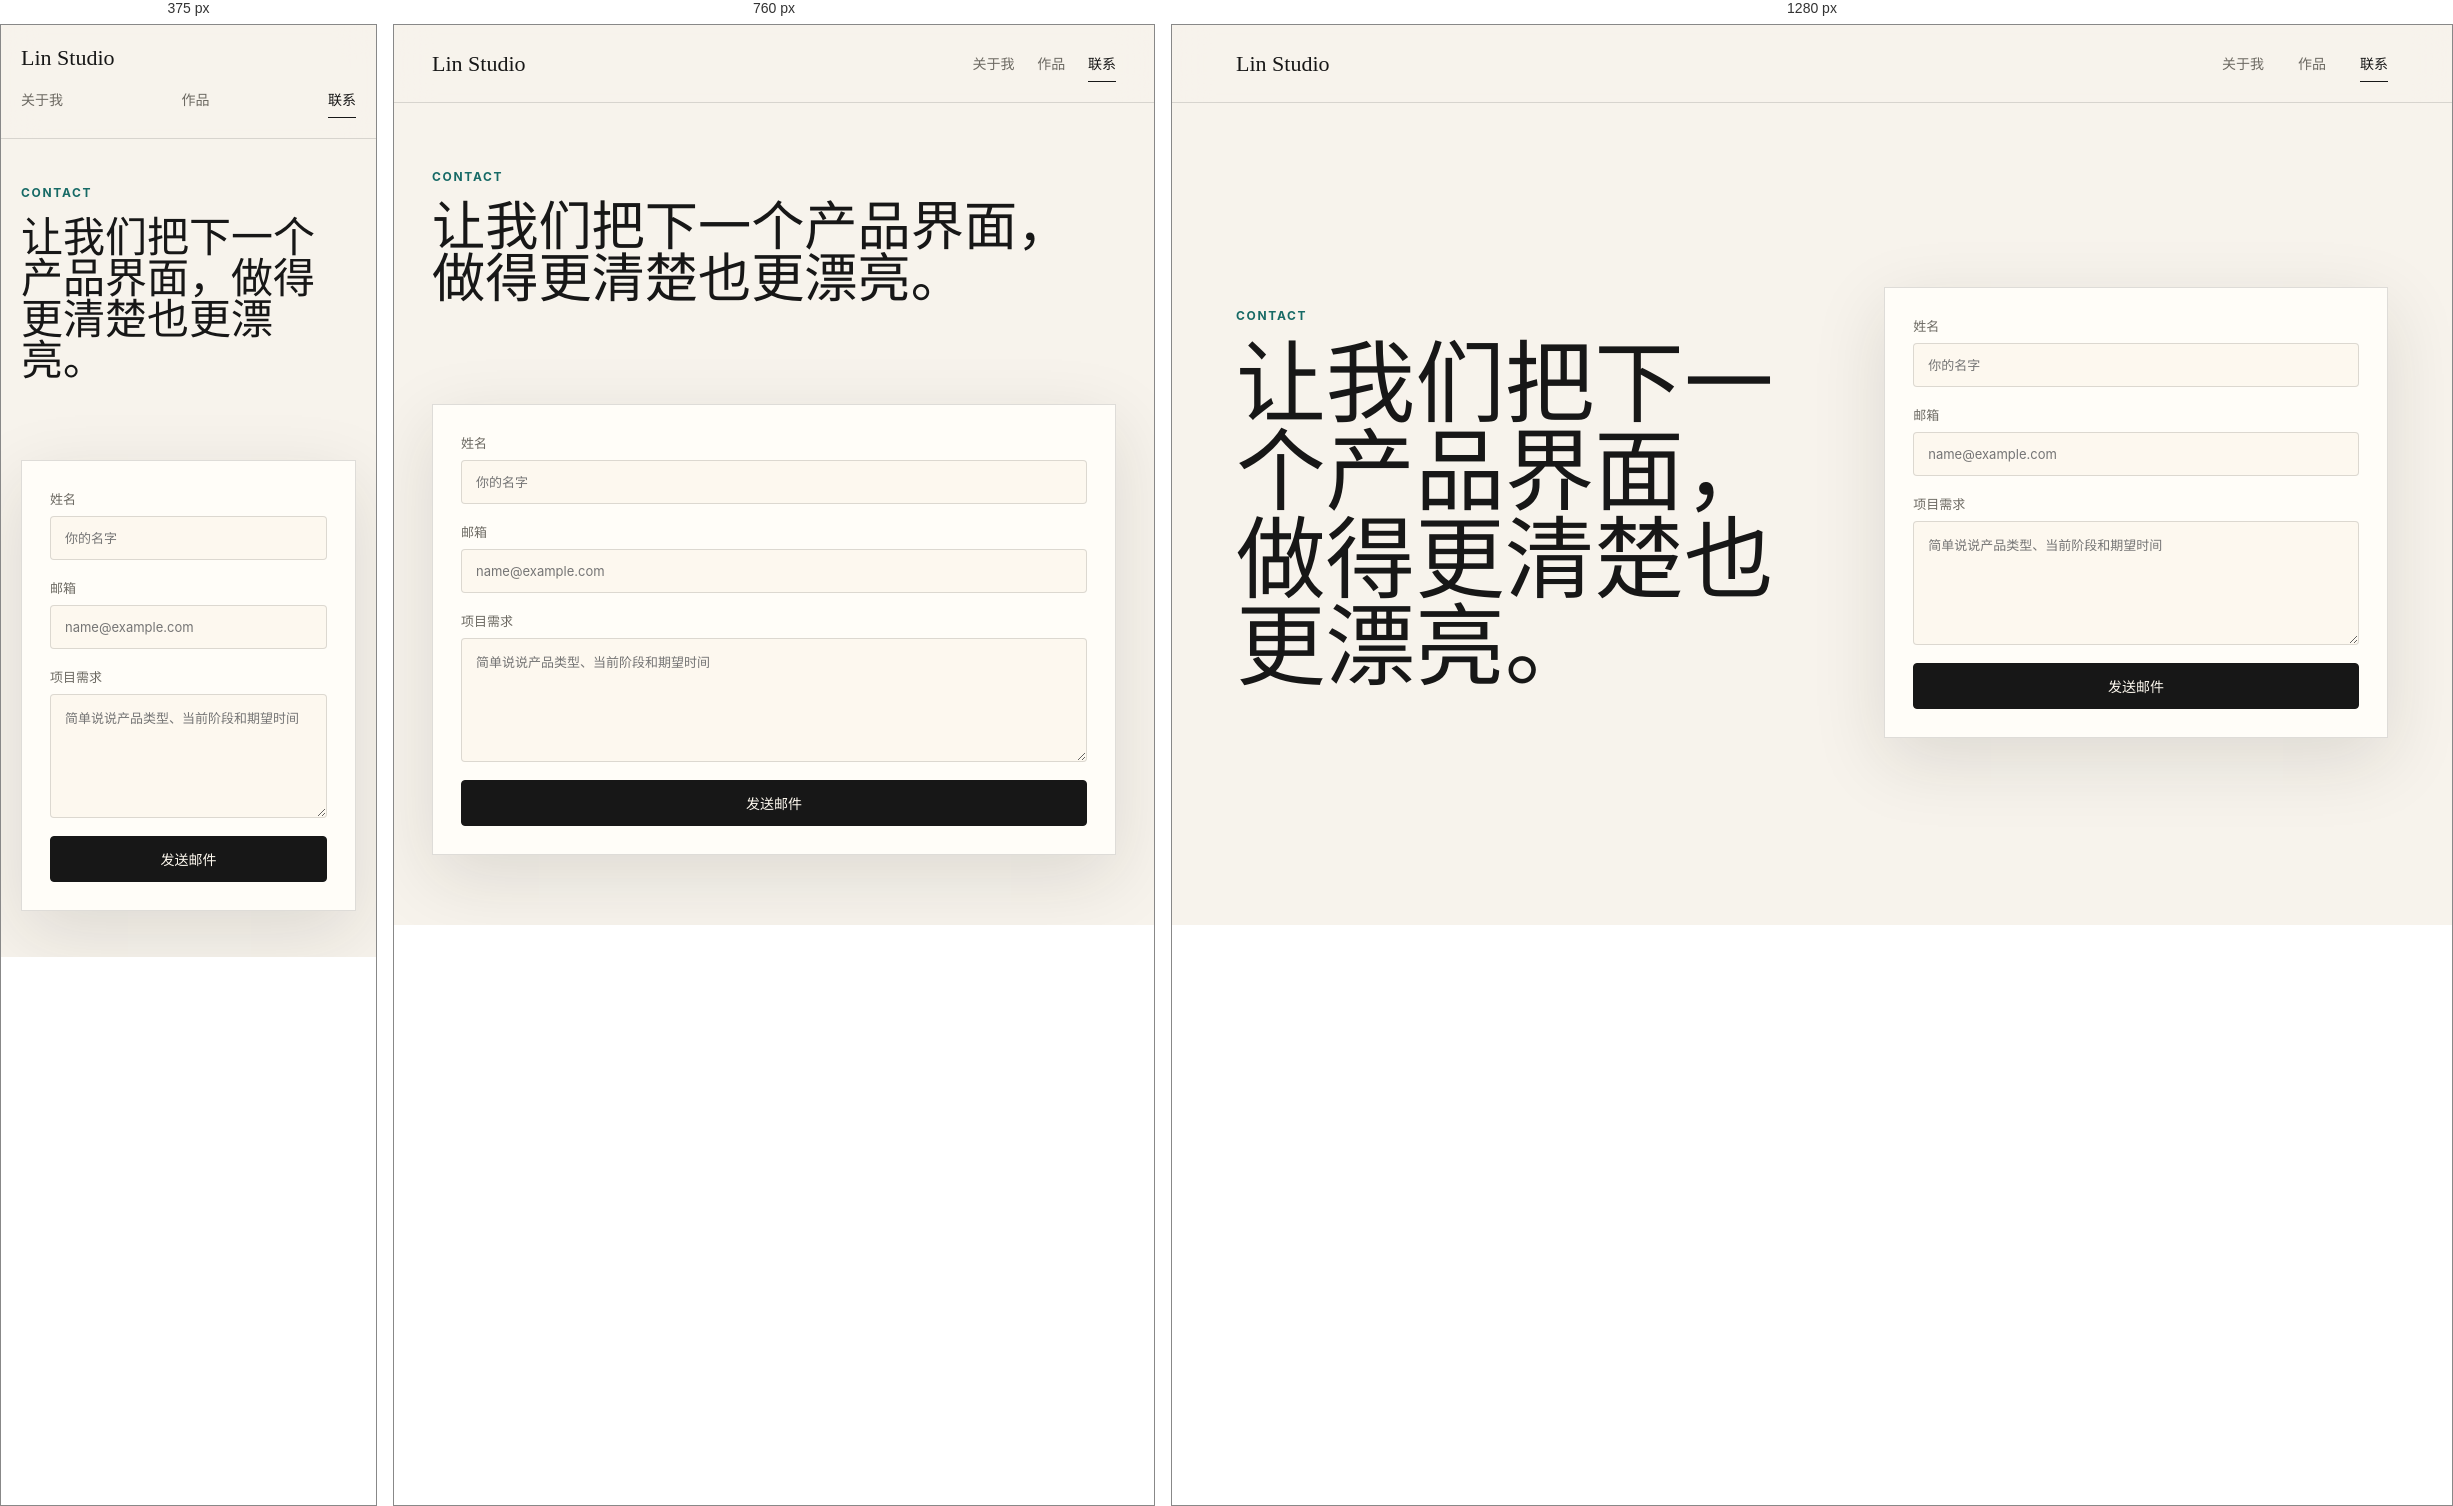
Rendered at 375 px, 760 px and 1280 px, left to right.

<!-- file: contact.html -->
<!doctype html>
<html lang="zh-CN">
  <head>
    <meta charset="UTF-8" />
    <meta name="viewport" content="width=device-width, initial-scale=1.0" />
    <title>联系 - Lin Studio</title>
    <link rel="stylesheet" href="/src/styles.css" />
  </head>
  <body>
    <header class="site-header">
      <a class="brand" href="/">Lin Studio</a>
      <nav class="nav">
        <a href="/about.html">关于我</a>
        <a href="/works.html">作品</a>
        <a class="active" href="/contact.html">联系</a>
      </nav>
    </header>
    <main>
      <section class="contact-page">
        <div>
          <p class="eyebrow">Contact</p>
          <h1>让我们把下一个产品界面，做得更清楚也更漂亮。</h1>
        </div>
        <form class="contact-form">
          <label>
            姓名
            <input type="text" name="name" placeholder="你的名字" />
          </label>
          <label>
            邮箱
            <input type="email" name="email" placeholder="name@example.com" />
          </label>
          <label>
            项目需求
            <textarea name="message" rows="6" placeholder="简单说说产品类型、当前阶段和期望时间"></textarea>
          </label>
          <a class="button primary" href="mailto:hello@lin-studio.design">发送邮件</a>
        </form>
      </section>
    </main>
  </body>
</html>


/* @media block from styles.css */
@media (max-width: 900px) {
  .hero,
  .intro-band,
  .about-layout,
  .contact-page,
  .case-hero,
  .case-content {
    grid-template-columns: 1fr;
  }

  .hero {
    min-height: auto;
  }

  .hero-media {
    aspect-ratio: 16 / 10;
  }

  .project-grid,
  .capability-grid,
  .case-overview {
    grid-template-columns: 1fr;
  }

  .stat-row {
    grid-template-columns: repeat(3, minmax(0, 1fr));
  }
}

/* @media block from styles.css */
@media (max-width: 620px) {
  .site-header {
    align-items: flex-start;
    flex-direction: column;
    gap: 10px;
  }

  .nav {
    width: 100%;
    justify-content: space-between;
  }

  h1 {
    font-size: 42px;
  }

  .stat-row {
    grid-template-columns: 1fr;
  }

  .section-head,
  .contact-strip {
    align-items: flex-start;
    flex-direction: column;
  }
}